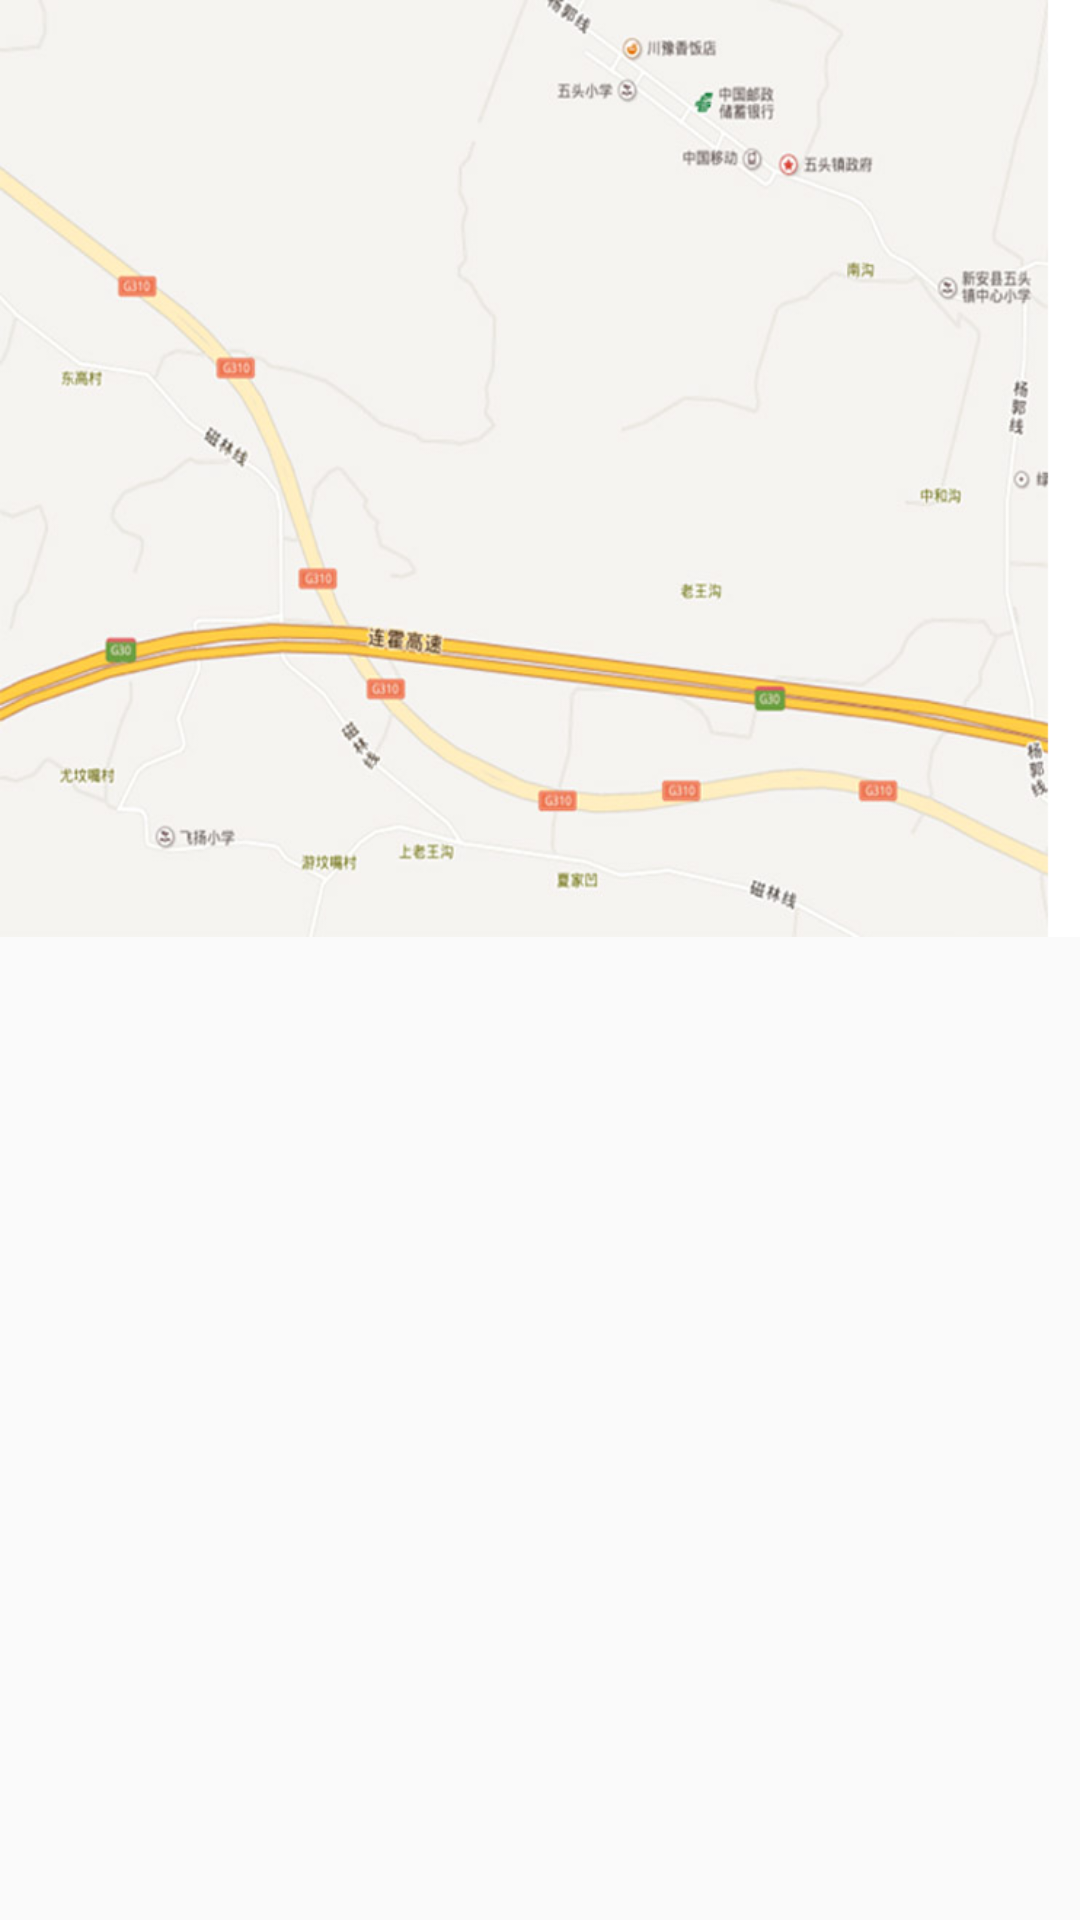

Reconstruct the res/layout file that produces this screen, plus the resources it refers to.
<!-- AndroidManifest.xml: application theme AppTheme -->
<!-- res/layout/fragment_kuangshan_add.xml -->
<?xml version="1.0" encoding="utf-8"?>
<LinearLayout xmlns:android="http://schemas.android.com/apk/res/android"
              android:orientation="vertical"
              android:layout_width="match_parent"
              android:layout_height="match_parent">

    <ImageView
        android:layout_width="match_parent"
        android:layout_height="wrap_content"
        android:adjustViewBounds="true"
        android:src="@drawable/kuangshan_map"
        android:layout_marginLeft="@dimen/smallmdp"
        android:layout_marginTop="@dimen/activity_horizontal_margin"
        android:scaleType="fitXY"/>
</LinearLayout>
<!-- resources referenced by this layout -->
<resources>
  <!-- drawable kuangshan_map: jpg bitmap (drawable-xhdpi, 242160 bytes) -->
  <style name="AppTheme" parent="Theme.AppCompat.Light.NoActionBar">
          
          <item name="colorPrimary">@color/colorPrimary</item>
          <item name="colorPrimaryDark">@color/colorPrimaryDark</item>
          <item name="colorAccent">@color/colorAccent</item>
          <item name="android:windowIsTranslucent">true</item>
      </style>
  <color name="colorPrimary">#33abff</color>
  <color name="colorPrimaryDark">#18a0ff</color>
  <color name="colorAccent">#FF4081</color>
</resources>
